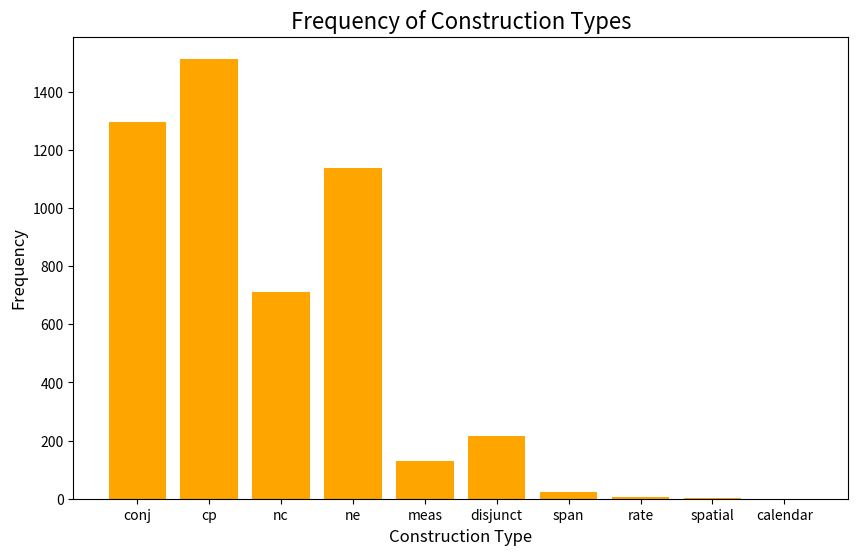

Write the Python code that produced this figure.
import matplotlib.pyplot as plt

# Data
construction_type = ['conj', 'cp', 'nc', 'ne', 'meas', 'disjunct', 'span', 'rate', 'spatial', 'calendar']
frequency = [1297, 1514, 712, 1137, 129, 216, 22, 5, 4, 0]

# Create bar graph
plt.figure(figsize=(10, 6))
plt.bar(construction_type, frequency, color='orange')

# Title and labels
plt.title('Frequency of Construction Types', fontsize=16)
plt.xlabel('Construction Type', fontsize=12)
plt.ylabel('Frequency', fontsize=12)

# Display the plot
plt.show()
plt.savefig('output_graph.png')  # Save as a PNG file
